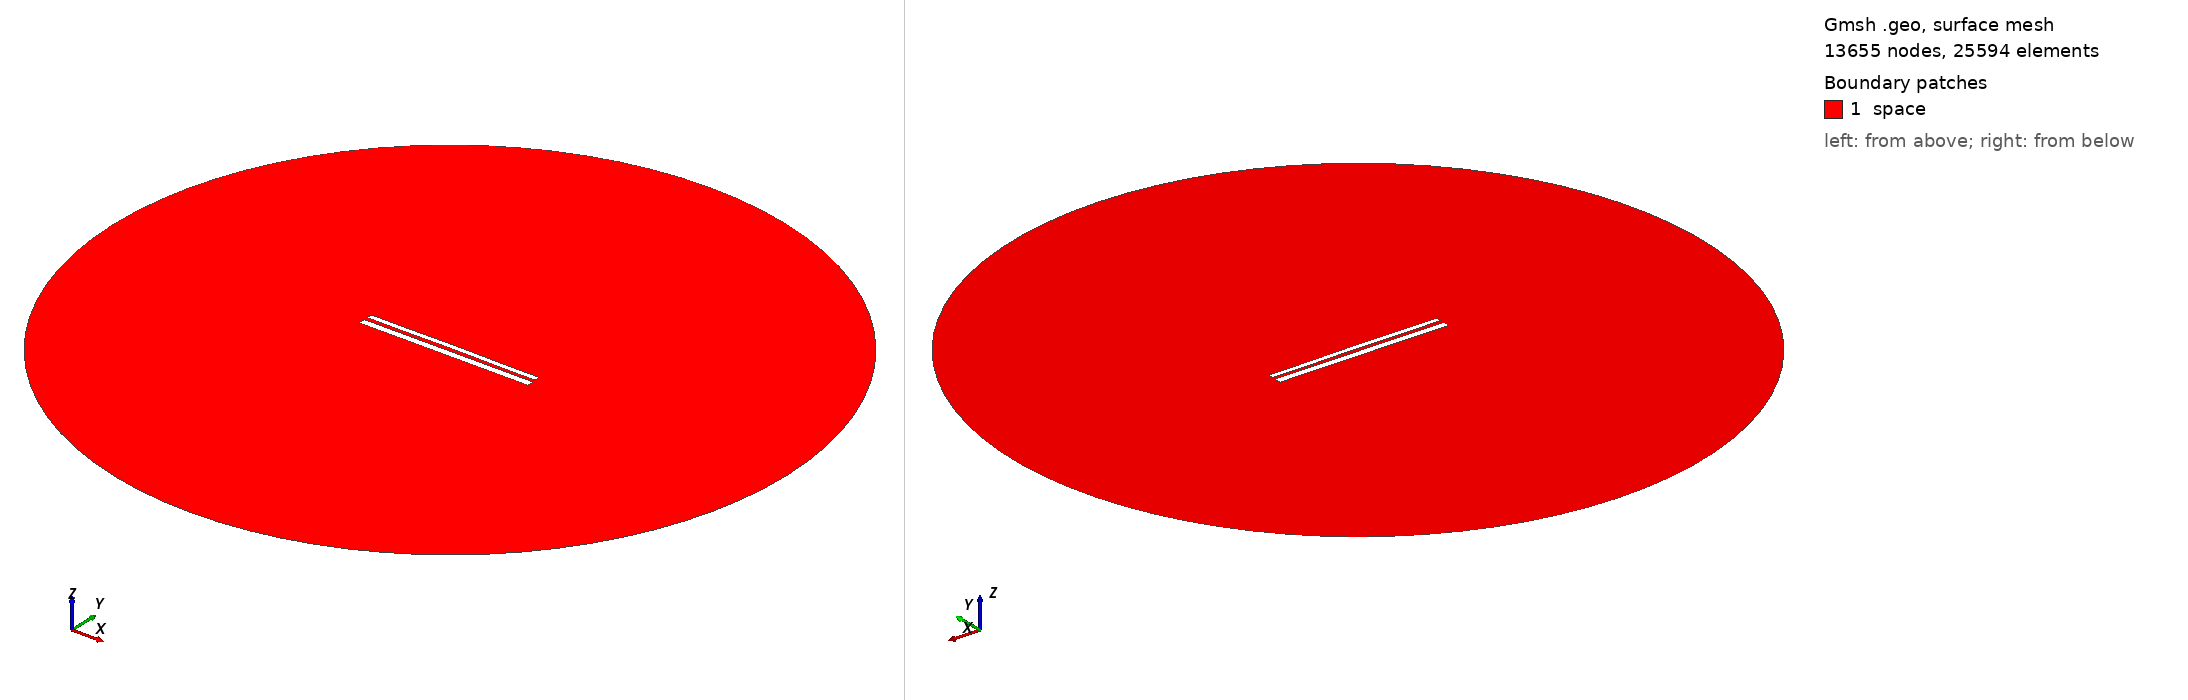

Gmsh geometry script, surface-meshed: 13655 nodes, 25594 surface elements. Boundary patches (legend numbers): 1 space. Left view from above one corner, right view from below the opposite corner. Legend entries are the model's physical surfaces. The drawing asked Gmsh for element sizes between 1% and 20% of the model's largest extent; the script's own settings can give other sizes.

=== 10712.geo (drawn) ===
//---------------------------------------
// Geometry kernel
//---------------------------------------

SetFactory("OpenCASCADE");



//---------------------------------------
// Parameters of the geometry
//---------------------------------------

// Overetch of the upper plate
overetch = 0.375;

// Distance between the plates
distance = 2.0;

// Discretization over the x axis (for the deformation)
nx = 50; 

// Length of the plate
L = 100 - overetch; 

// Number of modes
n = 4; 

// 1st mode coefficient
coeff(1) = -0.15;
beta(1) = 0.596864 * 3.1415926535 / L;

// 2nd mode coefficient
coeff(2) = 0.07499999999999998;
beta(2) = 1.49418 * 3.1415926535 / L;

// 3rd mode coefficient
coeff(3) = 0.0;
beta(3) = 2.50025 * 3.1415926535 / L;

// 4th mode coefficient
coeff(4) = -0.075;
beta(4) = 3.49999 * 3.1415926535 / L;



//---------------------------------------
// Upper plate (deformed rectangle)
//---------------------------------------

// Coordiantes of the upper plate
xmin = -50;
xmax = 50 - overetch;

// Height of the upper plate
yheight = 4 - 2 * overetch;

// Indexes of the points
UpperID[] = {};
LowerID[] = {};
LeftID[] = {};
RightID[] = {};

// Point index
p = 1;

// Horizontal edges
For i In {1:nx}
    x = xmin + (i-1)*(xmax - xmin)/(nx-1);

    y_bottom = distance / 2 + overetch;
    For j In {1:n}
        C = (Cosh(beta(j)*L) + Cos(beta(j)*L)) / (Sinh(beta(j)*L) + Sin(beta(j)*L));
        y_bottom  = y_bottom + coeff(j) * (Cosh(beta(j)*(x+50)) - Cos(beta(j)*(x+50)) - C * (Sinh(beta(j)*(x+50)) - Sin(beta(j)*(x+50))));
    EndFor

    y_top = y_bottom + yheight;

    Point(p) = {x, y_top, 0, 1.0};
    UpperID[i] = p;
    p = p + 1;

    Point(p) = {x, y_bottom, 0, 1.0};
    LowerID[i] = p;
    p = p + 1;
EndFor

// Create point lists
UpperPts[] = {}; LowerPts[] = {};
For i In {1:nx}
  UpperPts[] += {UpperID[i]};
  LowerPts[] += {LowerID[i]};
EndFor

// Build splines
Spline(1) = {UpperPts[]};
Spline(2) = {LowerPts[]};
Line(3) = {LowerPts[nx-1], UpperPts[nx-1]};
Line(4) = {LowerPts[0], UpperPts[0]};

// Build the plane surface
Curve Loop(1) = {2, 3, -1, -4};
Plane Surface(1) = {1};



//---------------------------------------
// Lower plate (rectangle)
//---------------------------------------

// Vertices
Point(1001) = {-50, -1, 0, 1.0};
Point(1002) = { 50, -1, 0, 1.0};
Point(1003) = { 50,  -5, 0, 1.0};
Point(1004) = {-50,  -5, 0, 1.0};

// Edges
Line(5) = {1001, 1002};
Line(6) = {1002, 1003};
Line(7) = {1003, 1004};
Line(8) = {1004, 1001};

// Plane surface
Line Loop(2) = {5, 6, 7, 8};
Plane Surface(2) = {2}; 



//---------------------------------------
// Outer (fictious) boundary
//---------------------------------------

// Points
Point(1005) = {0, 0, 0};       // Center
Point(1006) = {200, 0, 0};     // Start point
Point(1007) = {0, 200, 0};     // 90 degrees
Point(1008) = {-200, 0, 0};    // 180 degrees
Point(1009) = {0, -200, 0};    // 270 degrees

// Circle arcs (each needs start, center, end)
Circle(9) = {1006, 1005, 1007};
Circle(10) = {1007, 1005, 1008};
Circle(11) = {1008, 1005, 1009};
Circle(12) = {1009, 1005, 1006};

// Plane surface for the entire domain
Curve Loop(3) = {9, 10, 11, 12};
Surface(3) = {3};

// Subtract the plates from the whole domain to obtain the actual domain where we want to solve the equations
BooleanDifference{ Surface{3}; Delete; }{ Surface{1}; Surface{2}; Delete; }




//---------------------------------------
// Transfinite Lines/Curves
//---------------------------------------

// Set the number of points on the boundaries
r = 7;

// Plates
Transfinite Curve {1, 2} = 50*r Using Progression 1;
Transfinite Curve {3, 4} = 2*r Using Progression 1;
Transfinite Line {5, 7} = 50*r Using Progression 1;
Transfinite Line {6, 8} = 2*r Using Progression 1;

// Outer boundary
Transfinite Line {9, 10, 11, 12} = 20 Using Progression 1;



//---------------------------------------
// Physical groups
//---------------------------------------                

// Physical curves (boundaries)
Physical Line("force_segment", 10) = {2};
Physical Line("upper_plate", 11) = {1, 3, 4};
Physical Line("lower_plate", 12) = {5, 6, 7, 8};
Physical Line("boundary", 20) = {9, 10, 11, 12};

// Physical Surfaces
Physical Surface("space", 30) = {3};



//---------------------------------------
// 6. Generate the Mesh
//---------------------------------------

// 2D mesh generation
Mesh 2;
